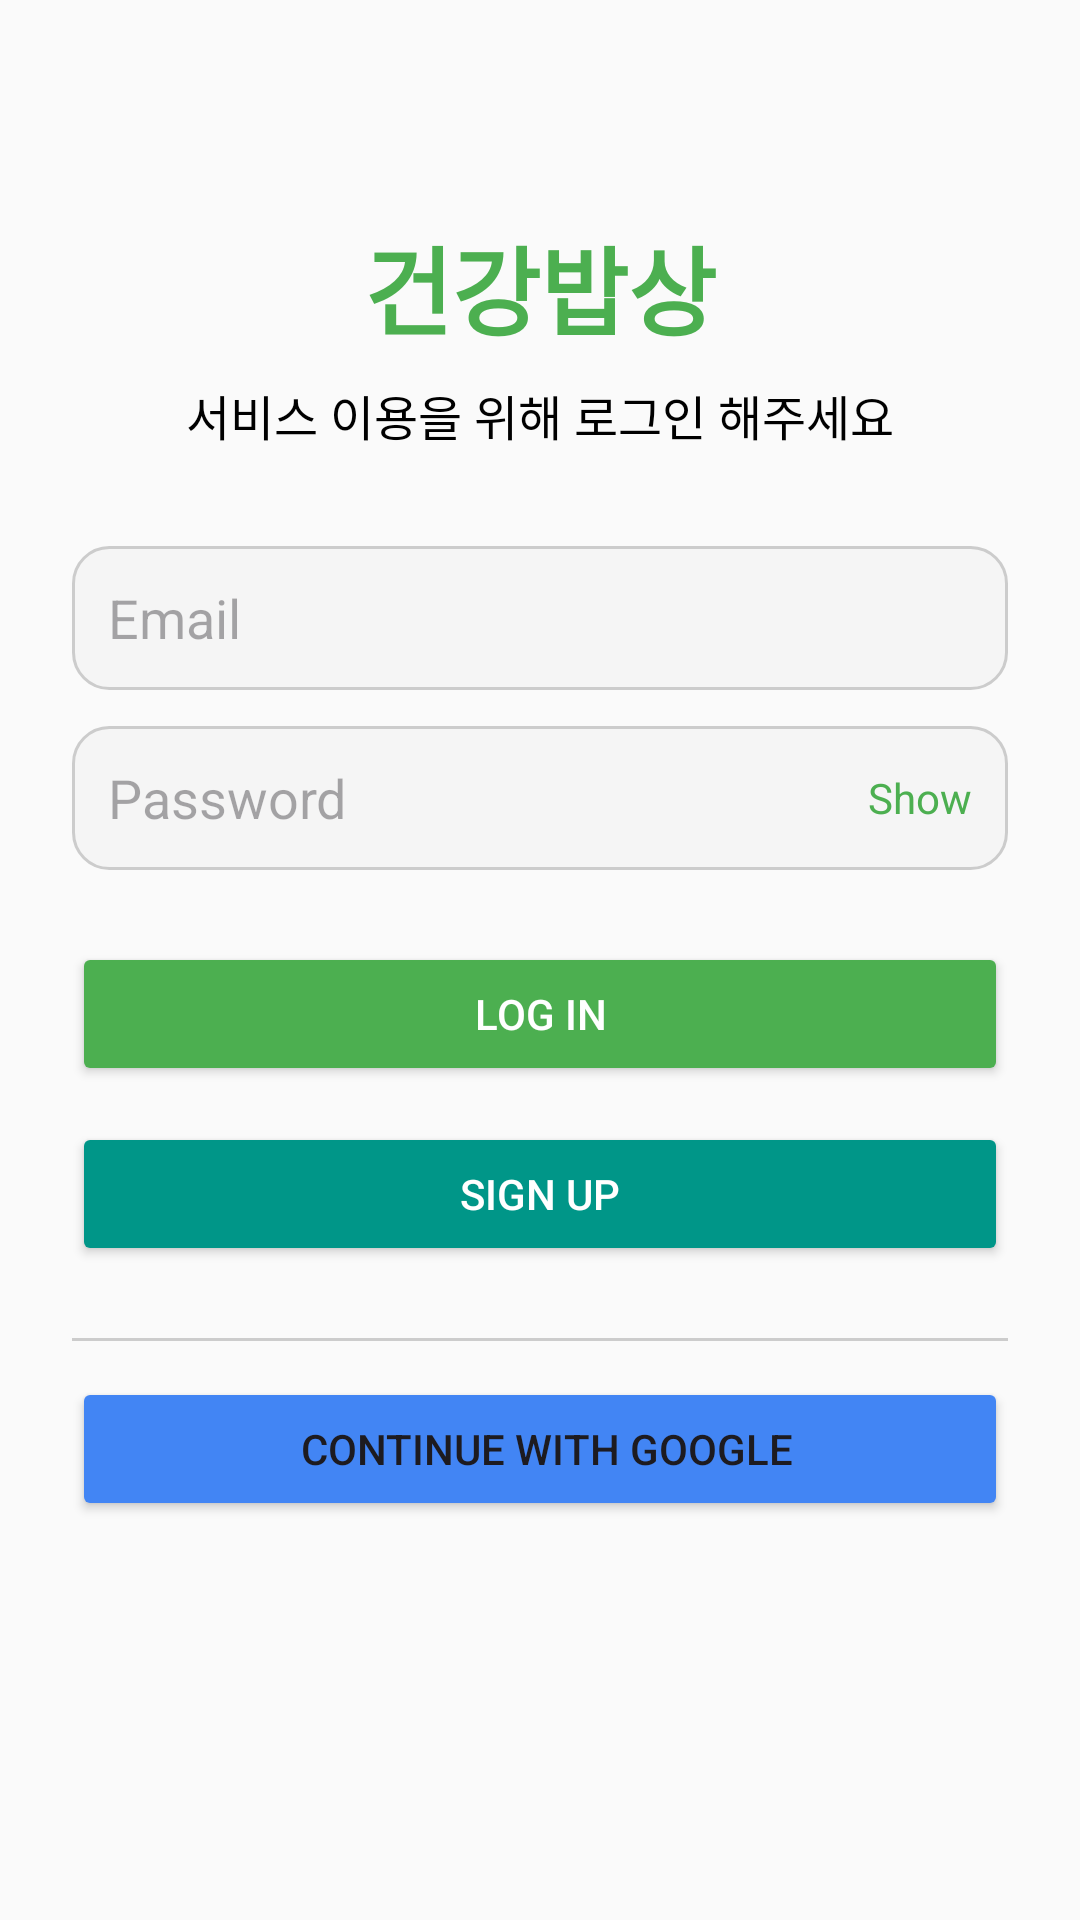

This screen was rendered from an Android layout file. Write that file and the resources it references.
<!-- AndroidManifest.xml: application theme Theme.HealthyTable -->
<!-- res/layout/activity_login.xml -->
<?xml version="1.0" encoding="utf-8"?>
<ScrollView xmlns:android="http://schemas.android.com/apk/res/android"
    xmlns:tools="http://schemas.android.com/tools"
    android:layout_width="match_parent"
    android:layout_height="match_parent"
    android:background="#FAFAFA"
    tools:context=".LoginActivity">

    <LinearLayout
        android:layout_width="match_parent"
        android:layout_height="wrap_content"
        android:orientation="vertical"
        android:padding="24dp"
        android:gravity="center_horizontal">

        
        <TextView
            android:id="@+id/appTitle"
            android:layout_width="wrap_content"
            android:layout_height="wrap_content"
            android:text="건강밥상"
            android:textSize="32sp"
            android:textStyle="bold"
            android:textColor="#4CAF50"
            android:layout_marginTop="48dp"
            />

        
        <TextView
            android:layout_width="wrap_content"
            android:layout_height="wrap_content"
            android:text="서비스 이용을 위해 로그인 해주세요"
            android:textSize="16sp"
            android:textColor="#000000"
            android:layout_marginTop="8dp"
            />

        
        <EditText
            android:id="@+id/emailEditText"
            android:layout_width="match_parent"
            android:layout_height="48dp"
            android:hint="Email"
            android:background="@drawable/edittext_background"
            android:padding="12dp"
            android:layout_marginTop="32dp"
            android:inputType="textEmailAddress" />

        
        <RelativeLayout
            android:layout_width="match_parent"
            android:layout_height="48dp"
            android:layout_marginTop="12dp">

            <EditText
                android:id="@+id/passwordEditText"
                android:layout_width="match_parent"
                android:layout_height="match_parent"
                android:hint="Password"
                android:background="@drawable/edittext_background"
                android:padding="12dp"
                android:inputType="textPassword" />

            <TextView
                android:id="@+id/showPassword"
                android:layout_width="wrap_content"
                android:layout_height="wrap_content"
                android:text="Show"
                android:textColor="#4CAF50"
                android:textSize="14sp"
                android:layout_alignParentEnd="true"
                android:layout_centerVertical="true"
                android:layout_marginEnd="12dp"/>
        </RelativeLayout>

        
        <Button
            android:id="@+id/loginButton"
            android:layout_width="match_parent"
            android:layout_height="48dp"
            android:text="Log In"
            android:textColor="#FFFFFF"
            android:layout_marginTop="24dp"
            android:backgroundTint="#4CAF50"/>

        
        <Button
            android:id="@+id/signupButton"
            android:layout_width="match_parent"
            android:layout_height="48dp"
            android:text="Sign Up"
            android:textColor="#FFFFFF"
            android:layout_marginTop="12dp"
            android:backgroundTint="#009688"/>

        
        <View
            android:layout_width="match_parent"
            android:layout_height="1dp"
            android:layout_marginTop="24dp"
            android:background="#CCCCCC"/>

        
        <Button
            android:id="@+id/googleLoginButton"
            android:layout_width="match_parent"
            android:layout_height="48dp"
            android:text="Continue with Google"
            android:drawableStart="@drawable/ic_google_logo"
            android:layout_marginTop="12dp"
            android:paddingStart="16dp"
            android:backgroundTint="#4285F4"/>

    </LinearLayout>
</ScrollView>
<!-- resources referenced by this layout -->
<resources>
  <!-- drawable edittext_background (drawable) -->
  <?xml version="1.0" encoding="utf-8"?>
  <shape xmlns:android="http://schemas.android.com/apk/res/android"
      android:shape="rectangle">
      <solid android:color="#F5F5F5"/>
      <corners android:radius="12dp"/>
      <stroke android:width="1dp" android:color="#CCCCCC"/>
  </shape>
  <style name="Theme.HealthyTable" parent="Base.Theme.HealthyTable" />
  <style name="Base.Theme.HealthyTable" parent="Theme.Material3.DayNight.NoActionBar">
          
          
          <item name="colorPrimary">#4CAF50</item> 
          <item name="colorPrimaryVariant">#388E3C</item>
          <item name="colorAccent">#4CAF50</item> 
          <item name="colorControlActivated">#4CAF50</item> 
      </style>
</resources>
